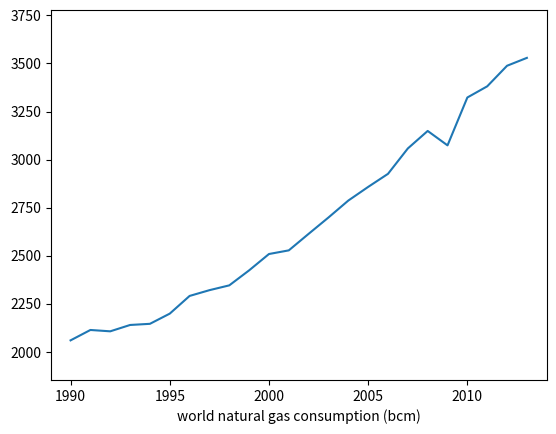

Write Python code to recreate this figure.

import matplotlib.pyplot as plt
import numpy as np

def diff_serie(data):
    return [(float(x2) / float(x1) - 1.0) * 100 for (x2, x1) in zip(data[1:], data[:-1])]

def average_change(data):
    return sum(diff_serie(data)) / (len(data) - 1)

def prediction(data, years):
    return data + [pow(1.0 + average_change(data) / 100.0, y) * data[-1] for y in range(1, years)]

def doubling_time(data):
    return 70 / average_change(data)

#1965-
production_tonnes = [1567.9, 1702.3, 1826.6, 1992.8, 2143.4, 2358.0, 2496.2, 2640.6, 2871.3, 2879.4, 2738.2, 2972.9, 3077.1, 3106.8, 3237.3, 3091.9, 2913.9, 2799.7, 2763.0, 2818.7, 2796.8, 2941.6, 2952.5, 3074.7, 3108.6, 3175.4, 3165.7, 3195.3, 3194.5, 3244.0, 3286.1, 3384.2, 3485.9, 3550.8, 3486.9, 3620.4, 3620.3, 3604.5, 3737.5, 3909.6, 3947.5, 3968.7, 3955.3, 3993.2, 3890.9, 3979.3, 4010.6, 4117.4, 4130.2]
consumption_tonnes = [1529.7, 1645.4, 1763.7, 1914.3, 2079.0, 2257.2, 2379.8, 2563.4, 2763.6, 2724.0, 2692.6, 2867.9, 2966.8, 3047.7, 3097.6, 2975.3, 2867.6, 2777.2, 2754.4, 2815.0, 2817.0, 2900.6, 2956.3, 3056.3, 3108.9, 3162.5, 3161.6, 3215.3, 3185.8, 3251.5, 3293.4, 3368.4, 3457.3, 3480.5, 3548.9, 3583.7, 3610.9, 3641.3, 3725.2, 3869.1, 3919.3, 3959.3, 4018.4, 4000.2, 3924.6, 4040.2, 4085.1, 4138.9, 4185.1]
#thousand of barrels daily
production_barrels = [31798, 34563, 37113, 40430, 43627, 48056, 50839, 53662, 58460, 58613, 55822, 60410, 62716, 63338, 66061, 62959, 59547, 57312, 56615, 57696, 57459, 60435, 60745, 63111, 64002, 65385, 65204, 65716, 65978, 67073, 67990, 69845, 72101, 73457, 72293, 74983, 75213, 74991, 77639, 81054, 82107, 82593, 82383, 82955, 81262, 83296, 84049, 86204, 86754]
consumption_barrels = [30811, 33158, 35541, 38455, 41825, 45355, 47880, 51427, 55563, 54792, 54329, 57693, 59889, 62741, 63879, 61244, 59399, 57814, 57591, 58865, 59249, 60995, 62293, 64247, 65578, 66761, 66908, 67972, 67677, 69204, 70364, 71853, 74044, 74577, 76269, 76902, 77607, 78499, 80216, 83055, 84389, 85325, 86754, 86147, 85111, 87801, 88934, 89931, 91331]

production_barrels = [x * 365 for x in production_barrels]
consumption_barrels = [x * 365 for x in consumption_barrels]

energy_consumption = [8796, 8853, 8864, 8956, 9033, 9225, 9460, 9550, 9608, 9808, 10066, 10146, 10347, 10703, 11228, 11520, 11830, 12110, 12268, 12209, 12891, 13101, 13330, 13583]

gas_consumption = [2060, 2114, 2107, 2140, 2146, 2199, 2291, 2321, 2346, 2424, 2509, 2528, 2614, 2699, 2787, 2858, 2926, 3058, 3149, 3074, 3323, 3381, 3488, 3529]


#1980-
#thousand million barrels
reserves_barrels = [683.4, 696.5, 725.6, 737.3, 774.4, 802.6, 907.7, 938.9, 1026.7, 1027.3, 1027.5, 1032.7, 1039.3, 1041.4, 1055.6, 1065.9, 1088.7, 1107.4, 1092.9, 1237.9, 1258.1, 1266.8, 1321.5, 1334.1, 1343.7, 1353.1, 1363.9, 1399.3, 1471.6, 1513.2, 1621.6, 1661.8, 1687.3, 1687.9]
reserves_barrels = [x * 1000000 for x in reserves_barrels]

print("average consumption growth: ", average_change(consumption_barrels), " doubling time: ", doubling_time(consumption_barrels))
print("average reserves change: ", average_change(reserves_barrels), " doubling time: ", doubling_time(reserves_barrels))
print("average energy consumption growth: ", average_change(energy_consumption), " doubling time: ", doubling_time(energy_consumption))

#1980-
#how many years will the reserves last at given year consumption
enough_for_years = [r / c for (r, c) in zip(reserves_barrels, consumption_barrels[-len(reserves_barrels):])]

def myplot(data, descr, endyear = 2014):
    plt.plot(range(endyear - len(data), endyear), data)
    plt.axis([endyear - len(data) - 1, endyear, min(data) * 0.9, max(data) * 1.07])
    plt.xlabel(descr)
    plt.show()


#myplot(prediction(consumption_barrels, 10), 'world oil consumption with prediction assuming constant growth at current average', 2024)
#myplot(diff_serie(consumption_barrels), 'consumption_growth rate of world oil consumption in percents')
#myplot(consumption_barrels, 'world oil consumption (yearly in thousand of barrels)');
#myplot(reserves_barrels, 'world oil proven reserves');
#myplot(enough_for_years, 'world reserves will last for y years at given year consumption');
#myplot(energy_consumption, 'world energy consumption in Mtoe');
#myplot(prediction(energy_consumption, 20), 'world energy consumption in Mtoe and prediction', 2034);
myplot(gas_consumption, "world natural gas consumption (bcm)")

